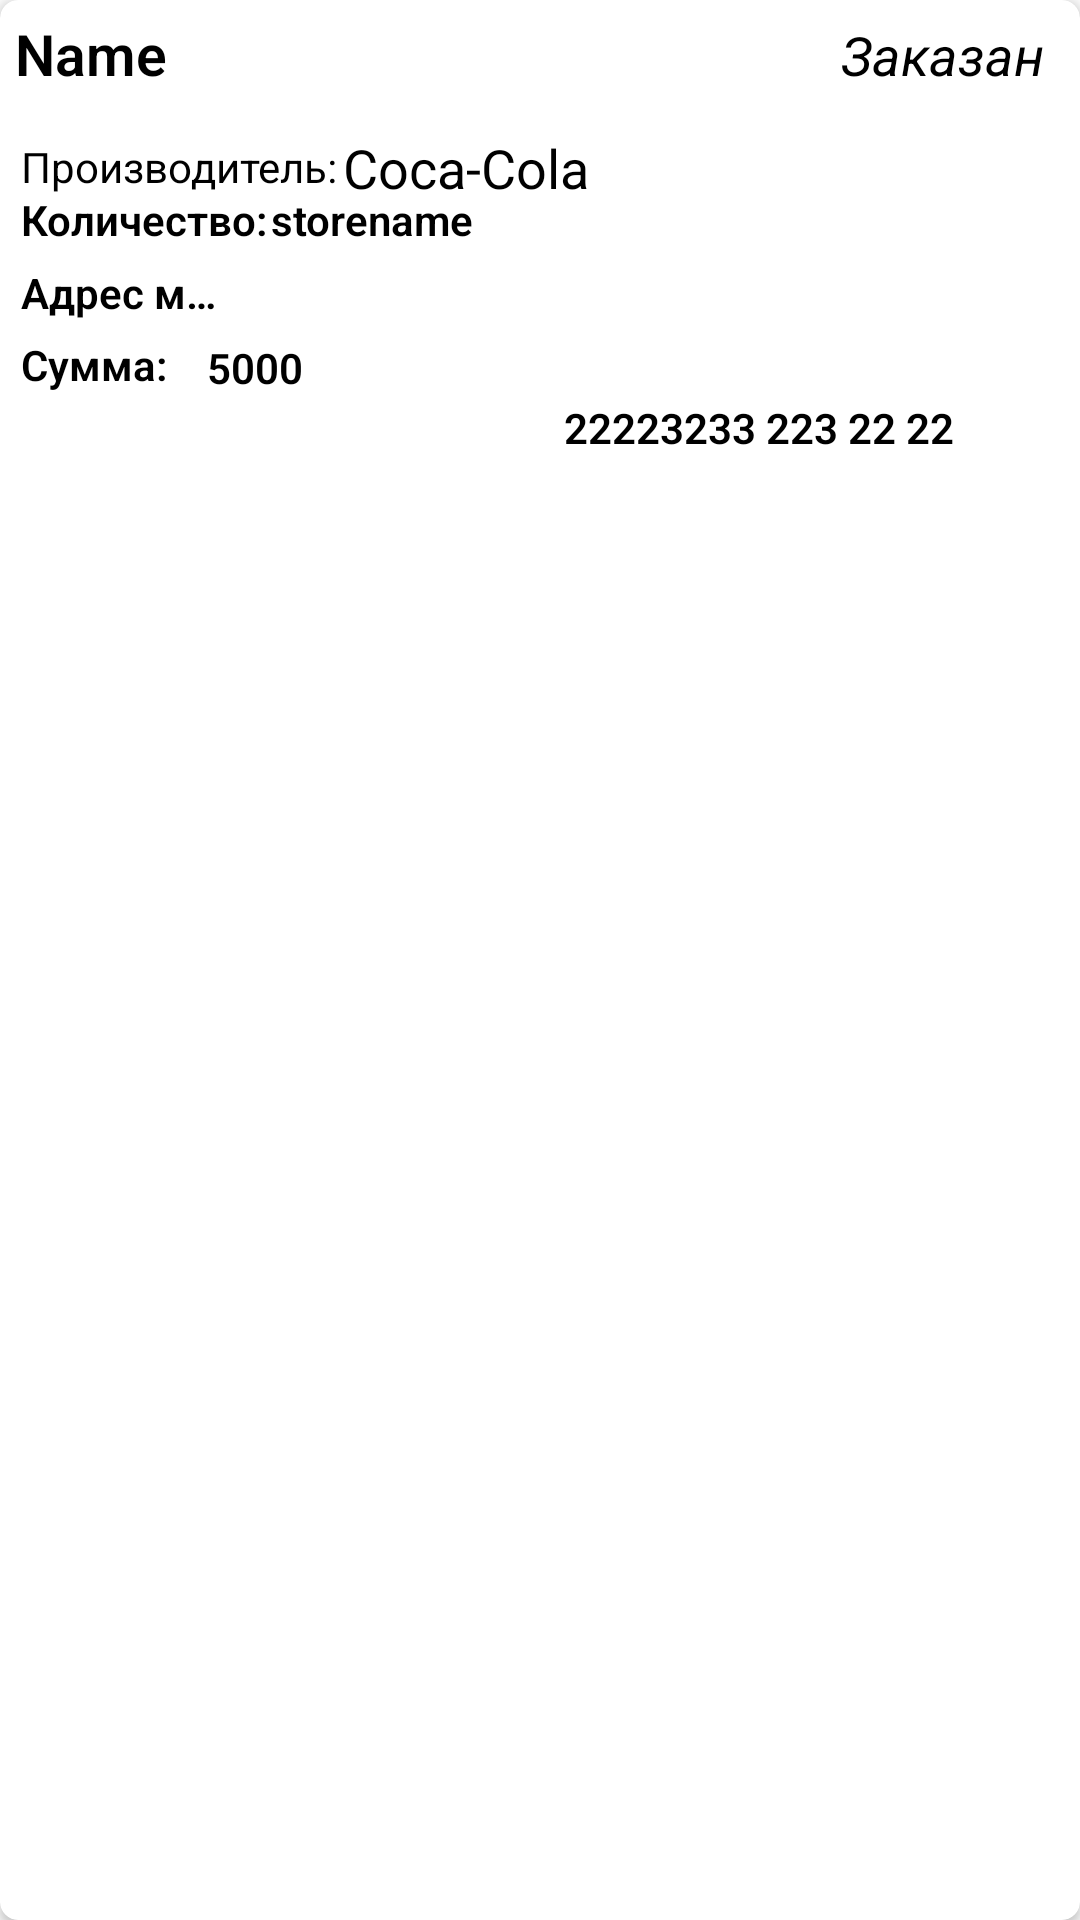

Layout XML and referenced resources for this Android screen:
<!-- AndroidManifest.xml: application theme AppTheme -->
<!-- res/layout/order_item.xml -->
<?xml version="1.0" encoding="utf-8"?>
<androidx.cardview.widget.CardView
    android:layout_width="wrap_content"
    android:layout_height="163dp"
    xmlns:app="http://schemas.android.com/apk/res-auto"
    android:layout_marginLeft="4dp"
    android:layout_marginTop="6dp"
    android:layout_marginRight="4dp"
    android:layout_marginBottom="2dp"
    app:cardCornerRadius="6dp"
    app:cardElevation="@dimen/cardview_default_elevation"
    xmlns:android="http://schemas.android.com/apk/res/android">

        <RelativeLayout
            android:layout_width="match_parent"
            android:layout_height="164dp"
            android:background="?attr/selectableItemBackground">


            <TextView
                android:id="@+id/proname"
                android:layout_width="289dp"
                android:layout_height="wrap_content"
                android:layout_marginStart="5dp"
                android:layout_marginLeft="0dp"
                android:layout_marginTop="5dp"
                android:layout_marginRight="16dp"
                android:layout_toEndOf="@+id/images"
                android:layout_toRightOf="@+id/images"
                android:fontFamily="sans-serif-light"
                android:text="Name"
                android:textColor="#000"
                android:textSize="19sp"
                android:textStyle="bold" />


            <TextView
                android:id="@+id/nnnnn"
                android:layout_width="131dp"
                android:layout_height="wrap_content"
                android:layout_alignParentEnd="true"
                android:layout_marginStart="-24dp"
                android:layout_marginLeft="39dp"
                android:layout_marginTop="6dp"
                android:layout_marginEnd="2dp"
                android:layout_marginRight="132dp"
                android:layout_toEndOf="@+id/proname"
                android:background="@drawable/btn_bgnd"
                android:drawablePadding="10dp"
                android:gravity="center"
                android:maxLines="1"
                android:text="Заказaн"
                android:textColor="#000000"
                android:textSize="18sp"
                android:textStyle="italic" />

            <TextView
                android:id="@+id/manufactname"
                android:layout_width="288dp"
                android:layout_height="wrap_content"
                android:layout_alignParentEnd="true"
                android:layout_alignParentBottom="true"
                android:layout_marginStart="2dp"
                android:layout_marginLeft="39dp"
                android:layout_marginEnd="2dp"
                android:layout_marginRight="132dp"
                android:layout_marginBottom="96dp"
                android:layout_toEndOf="@+id/manufactnam1"
                android:drawablePadding="10dp"
                android:maxLines="1"
                android:text="Coca-Cola"
                android:textColor="#000000"
                android:textSize="18sp" />

            <TextView
                android:layout_marginStart="7dp"
                android:id="@+id/manufactnam1"
                android:layout_width="wrap_content"
                android:layout_height="wrap_content"
                android:layout_alignParentStart="true"
                android:layout_alignParentBottom="true"

                android:layout_marginLeft="39dp"
                android:layout_marginRight="132dp"
                android:layout_marginBottom="99dp"
                android:drawablePadding="10dp"
                android:maxLines="1"
                android:text="Производитель:"
                android:textColor="#000000"
                android:textSize="14sp" />

            <TextView
                android:id="@+id/manfactname"
                android:layout_width="119dp"
                android:layout_height="wrap_content"
                android:layout_below="@id/proname"
                android:layout_alignStart="@+id/productcost1"

                android:layout_marginLeft="0dp"
                android:layout_marginTop="104dp"
                android:layout_marginBottom="10dp"
                android:drawablePadding="10dp"
                android:ellipsize="end"
                android:fontFamily="sans-serif-light"
                android:maxLines="1"
                android:singleLine="true"
                android:text=""
                android:textColor="#000"
                android:textStyle="bold" />

            <TextView
                android:id="@+id/storename"
                android:layout_width="148dp"
                android:layout_height="wrap_content"
                android:layout_below="@id/proname"
                android:layout_alignParentEnd="true"
                android:layout_marginStart="1dp"
                android:layout_marginLeft="0dp"
                android:layout_marginTop="33dp"
                android:layout_marginEnd="137dp"
                android:layout_marginBottom="10dp"
                android:layout_toEndOf="@+id/storename11"
                android:drawablePadding="10dp"
                android:ellipsize="end"
                android:fontFamily="sans-serif-light"
                android:maxLines="1"
                android:singleLine="true"
                android:text="storename"
                android:textColor="#000"
                android:textStyle="bold" />

            <TextView
                android:id="@+id/storename11"
                android:layout_width="wrap_content"
                android:layout_height="wrap_content"
                android:layout_below="@id/proname"
                android:layout_alignStart="@+id/manufactnam1"

                android:layout_marginLeft="0dp"
                android:layout_marginTop="33dp"
                android:layout_marginBottom="10dp"
                android:drawablePadding="10dp"
                android:ellipsize="end"
                android:fontFamily="sans-serif-light"
                android:maxLines="1"
                android:singleLine="true"
                android:text="Количество:"
                android:textColor="#000"
                android:textStyle="bold" />


            <TextView
                android:id="@+id/storeaddress"
                android:layout_width="111dp"
                android:layout_height="wrap_content"
                android:layout_alignParentTop="true"

                android:layout_alignParentRight="true"
                android:layout_marginStart="3dp"
                android:layout_marginTop="88dp"
                android:layout_marginRight="149dp"
                android:layout_marginBottom="22dp"
                android:layout_toEndOf="@+id/storeaddress11"
                android:drawablePadding="10dp"
                android:ellipsize="end"
                android:fontFamily="sans-serif-light"
                android:maxLines="1"
                android:singleLine="true"
                android:text="12"
                android:textColor="#000"
                android:textStyle="bold" />

            <TextView
                android:id="@+id/storeaddress11"
                android:layout_width="wrap_content"
                android:layout_height="wrap_content"
                android:layout_alignStart="@+id/storename11"

                android:layout_alignParentTop="true"
                android:layout_alignParentRight="true"

                android:layout_marginTop="88dp"
                android:layout_marginRight="281dp"
                android:layout_marginBottom="22dp"
                android:drawablePadding="10dp"
                android:ellipsize="end"
                android:fontFamily="sans-serif-light"
                android:maxLines="1"
                android:singleLine="true"
                android:text="Адрес магазина:"
                android:textColor="#000"
                android:textStyle="bold" />

            <TextView
                android:id="@+id/productcost"
                android:layout_width="wrap_content"
                android:layout_height="wrap_content"
                android:layout_below="@id/manfactname"
                android:layout_alignParentRight="true"
                android:layout_alignParentBottom="true"
                android:layout_marginStart="11dp"
                android:layout_marginLeft="10dp"
                android:layout_marginTop="-51dp"
                android:layout_marginRight="214dp"
                android:layout_marginBottom="35dp"
                android:layout_toEndOf="@+id/productcost1"
                android:layout_toRightOf="@+id/images"
                android:drawablePadding="10dp"
                android:ellipsize="end"
                android:fontFamily="sans-serif-light"
                android:maxLines="1"
                android:singleLine="true"
                android:text="5000"
                android:textColor="#000"
                android:textStyle="bold" />

            <TextView
                android:id="@+id/productcost1"
                android:layout_width="51dp"
                android:layout_height="wrap_content"
                android:layout_alignTop="@+id/storeaddress11"
                android:layout_alignParentStart="true"
                android:layout_alignParentRight="true"
                android:layout_marginStart="7dp"
                android:layout_marginLeft="0dp"
                android:layout_marginTop="24dp"
                android:layout_marginRight="325dp"
                android:layout_marginBottom="5dp"
                android:layout_toRightOf="@+id/images"
                android:drawablePadding="0dp"
                android:ellipsize="end"
                android:fontFamily="sans-serif-light"
                android:maxLines="1"
                android:singleLine="true"
                android:text="Сумма:"
                android:textColor="#000"
                android:textStyle="bold" />

            <TextView
                android:id="@+id/status"
                android:layout_width="158dp"
                android:layout_height="18dp"
                android:layout_alignParentEnd="true"
                android:layout_alignParentRight="true"
                android:layout_alignParentBottom="true"
                android:layout_marginStart="0dp"
                android:layout_marginLeft="10dp"
                android:layout_marginTop="4dp"
                android:layout_marginEnd="14dp"
                android:layout_marginRight="-4dp"
                android:layout_marginBottom="13dp"
                android:layout_toEndOf="@+id/images"
                android:layout_toRightOf="@+id/images"
                android:drawablePadding="10dp"
                android:ellipsize="end"
                android:fontFamily="sans-serif-light"
                android:maxLines="1"
                android:singleLine="true"
                android:text="22223233 223 22 22"
                android:textColor="#000"
                android:textStyle="bold" />

        </RelativeLayout>

    </androidx.cardview.widget.CardView>
<!-- resources referenced by this layout -->
<resources>
  <style name="AppTheme" parent="Theme.AppCompat.Light.NoActionBar">
              
              <item name="colorPrimary">@color/colorPrimary</item>
              <item name="colorPrimaryDark">@color/colorPrimaryDark</item>
              <item name="colorAccent">@color/colorAccent</item>
              <item name="android:fitsSystemWindows">true</item>
              <item name="android:windowDrawsSystemBarBackgrounds" tools:targetApi="lollipop">true</item>
              <item name="android:statusBarColor">@color/colorPrimaryDark</item>
              <item name="android:windowTranslucentStatus">false</item>
          </style>
  <color name="colorPrimary">#21a7ed</color>
  <color name="colorPrimaryDark">#0a5b85</color>
  <color name="colorAccent">#375290</color>
</resources>
